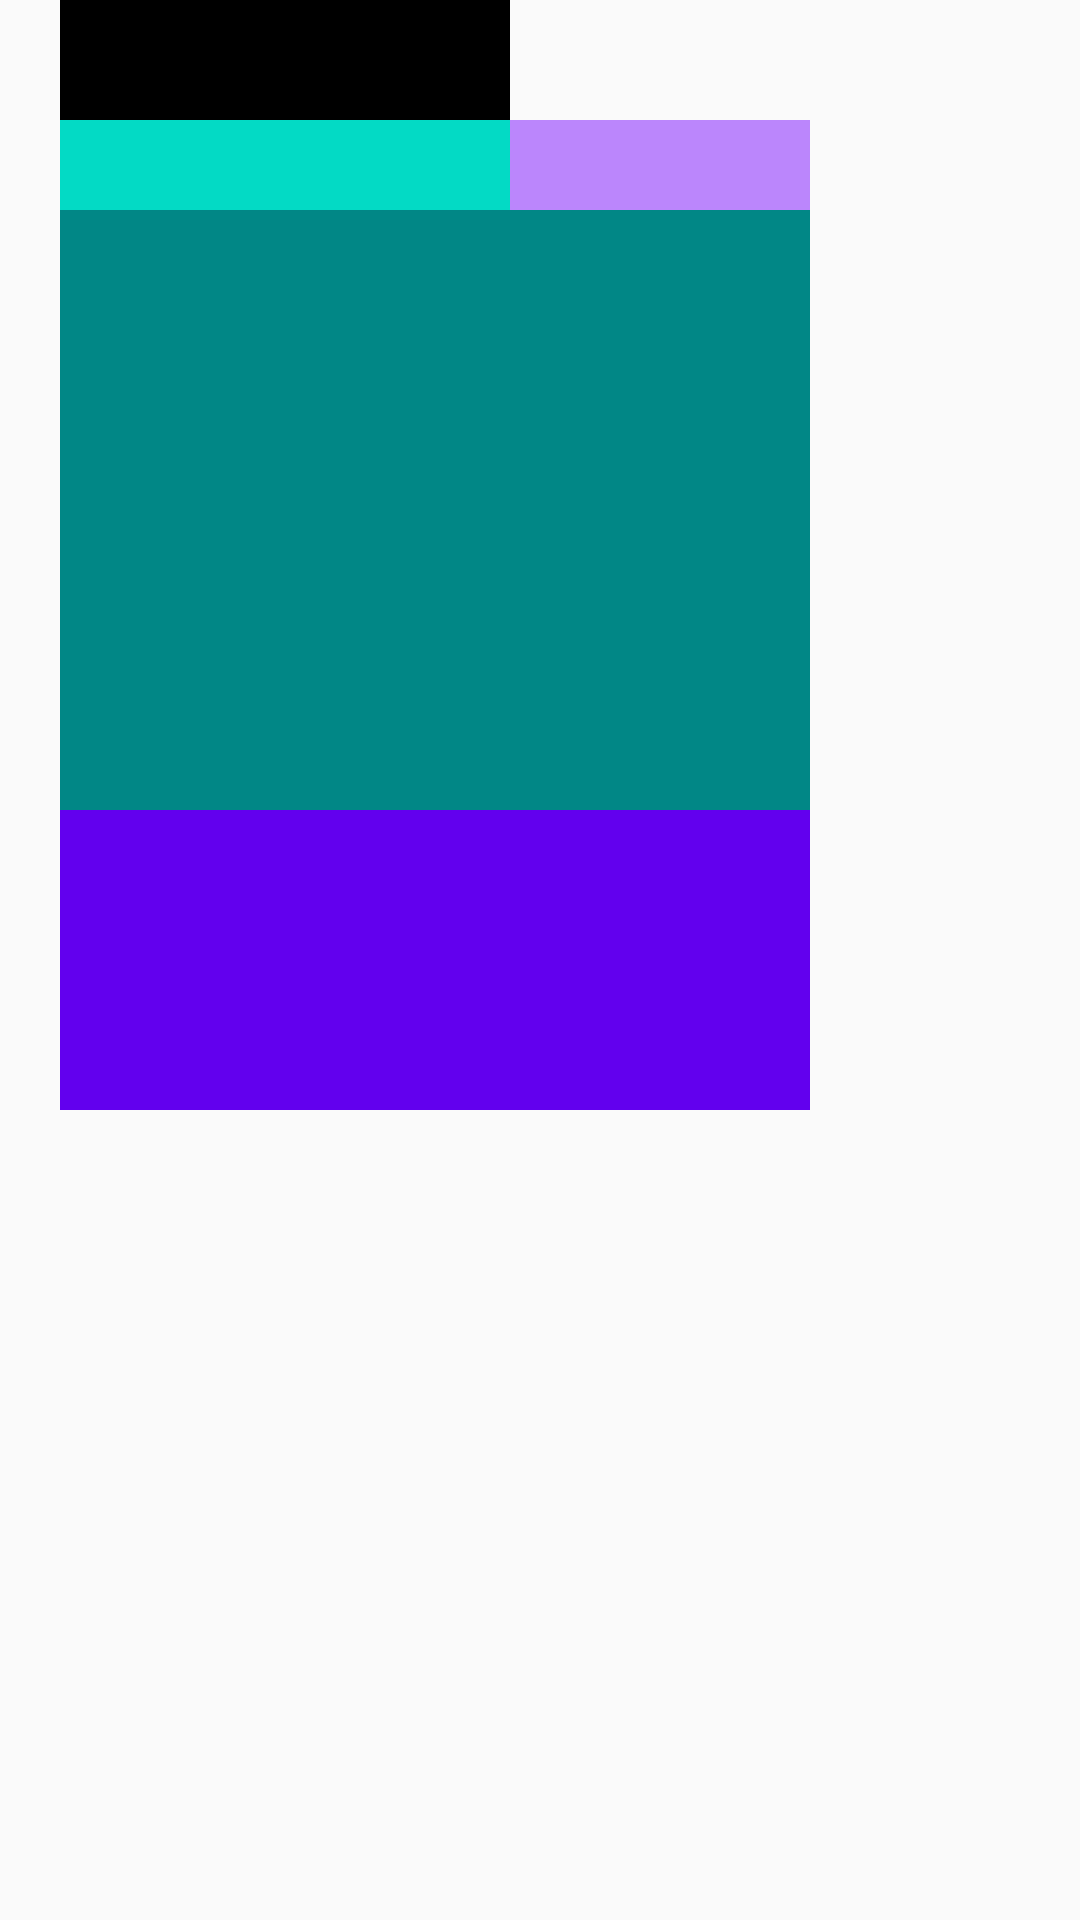

Reconstruct the res/layout file that produces this screen, plus the resources it refers to.
<!-- AndroidManifest.xml: application theme Theme.Project -->
<!-- res/layout/postrecycle_items.xml -->
<?xml version="1.0" encoding="utf-8"?>
<RelativeLayout xmlns:android="http://schemas.android.com/apk/res/android"
    android:layout_width="match_parent"
    android:layout_height="match_parent">

    <TextView
        android:id="@+id/username"
        android:layout_width="150dp"
        android:layout_height="40dp"
        android:layout_marginLeft="20dp"
        android:background="@color/black"/>

    <TextView
        android:id="@+id/location"
        android:layout_width="150dp"
        android:layout_height="30dp"
        android:layout_below="@id/username"
        android:layout_marginLeft="20dp"
        android:background="@color/teal_200"/>

    <TextView
        android:id="@+id/timePosted"
        android:layout_width="100dp"
        android:layout_height="30dp"
        android:layout_below="@id/username"
        android:layout_toRightOf="@id/location"
        android:background="@color/purple_200"/>

    <ImageView
        android:background="@color/teal_700"
        android:id="@+id/post"
        android:layout_width="250dp"
        android:layout_height="200dp"
        android:layout_below="@id/timePosted"
        android:layout_marginLeft="20dp" />

    <TextView
        android:id="@+id/captions"
        android:layout_width="250dp"
        android:layout_height="100dp"
        android:layout_below="@id/post"
        android:layout_marginLeft="20dp"
        android:background="@color/purple_500" />




</RelativeLayout>
<!-- resources referenced by this layout -->
<resources>
  <style name="Theme.Project" parent="Theme.AppCompat.Light.NoActionBar">
          
          <item name="colorPrimary">@color/black</item>
          <item name="colorPrimaryVariant">@color/black</item>
          <item name="colorOnPrimary">@color/white</item>
          
          <item name="colorSecondary">@color/teal_200</item>
          <item name="colorSecondaryVariant">@color/teal_700</item>
          <item name="colorOnSecondary">@color/black</item>
          
          <item name="android:statusBarColor" tools:targetApi="l">?attr/colorPrimaryVariant</item>
  
          
      </style>
  <!-- not gathered from this repository: default colours our renderer supplied (Android Studio template values) -->
  <color name="purple_200">#FFBB86FC</color>
  <color name="purple_500">#FF6200EE</color>
  <color name="teal_200">#FF03DAC5</color>
  <color name="teal_700">#FF018786</color>
  <color name="black">#FF000000</color>
  <color name="white">#FFFFFFFF</color>
</resources>
